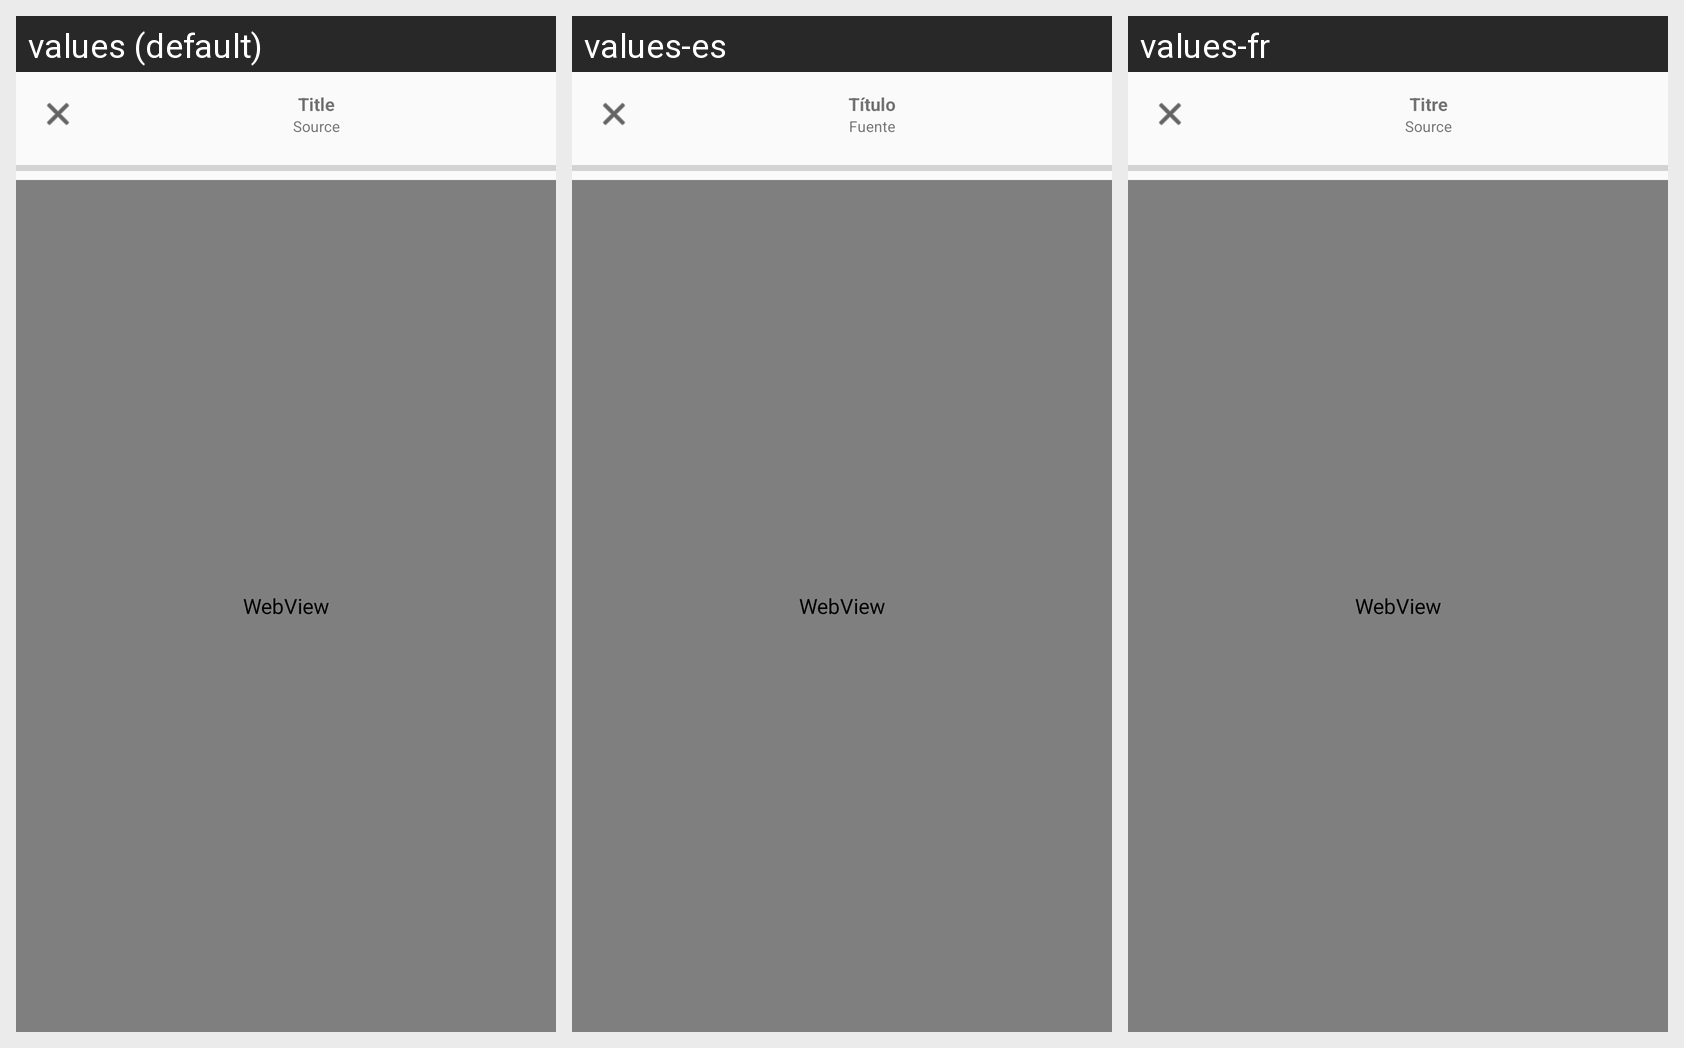

Here is an Android app screen in its default locale and in the app's own translations. Write out the translated-string differences for the strings that appear on this screen.
Android screen res/layout/activity_web_view.xml rendered under 3 locales, left to right: values (default), values-es, values-fr. Device: Nexus 5 (rendered at 1080×1920; each locale shown at half size, 540×960, under a caption strip naming it); theme MyMaterialTheme.
Other locales in the repository, not shown: values-ar, values-ne, values-so.
Strings drawn on this screen, with the default value and each locale's value (text and hints the layout hard-codes, and strings that could not be matched under every locale, appear in the picture but are not listed):

title
  values: Title
  values-es: Título
  values-fr: Titre

source
  values: Source
  values-es: Fuente
  values-fr: Source
